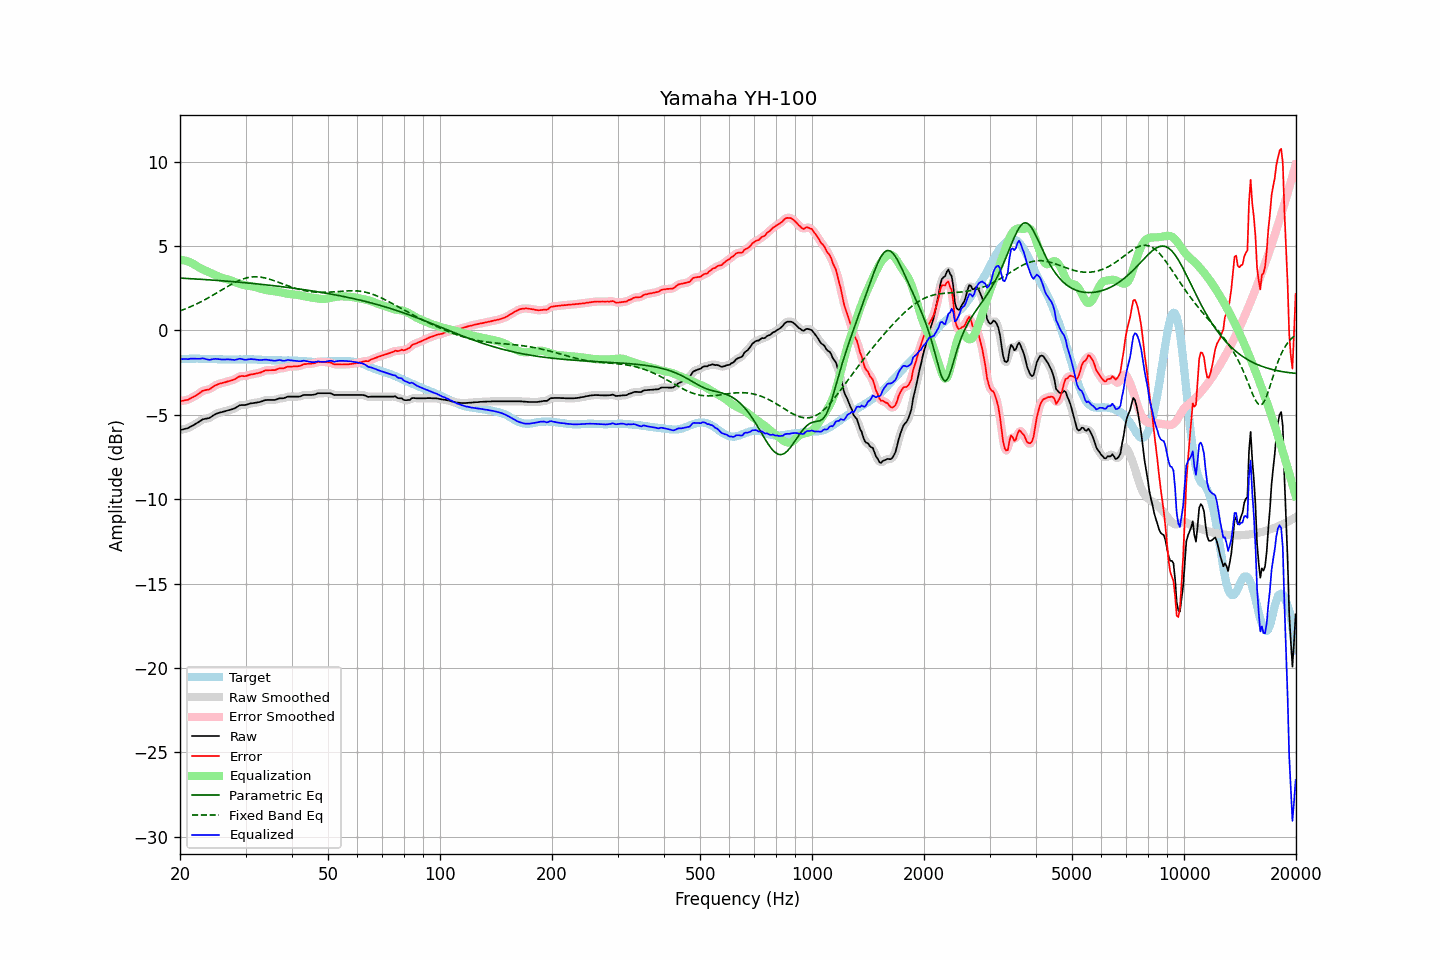

Source data for this figure (header and first rows):
frequency, raw, error, smoothed, error_smoothed, equalization, parametric_eq, fixed_band_eq, equalized_raw, equalized_smoothed, target
20.00, -5.90, -4.19, -5.90, -4.19, 4.19, 3.10, 1.16, -1.71, -1.71, -1.71
20.20, -5.88, -4.18, -5.88, -4.18, 4.18, 3.10, 1.20, -1.70, -1.70, -1.70
20.40, -5.86, -4.17, -5.86, -4.16, 4.16, 3.09, 1.23, -1.70, -1.70, -1.69
20.61, -5.83, -4.14, -5.84, -4.15, 4.14, 3.09, 1.27, -1.69, -1.70, -1.69
20.81, -5.81, -4.13, -5.81, -4.13, 4.12, 3.08, 1.30, -1.69, -1.70, -1.69
21.02, -5.79, -4.11, -5.78, -4.10, 4.09, 3.08, 1.34, -1.71, -1.69, -1.69
21.23, -5.73, -4.06, -5.74, -4.06, 4.05, 3.07, 1.38, -1.68, -1.69, -1.68
21.44, -5.68, -4.00, -5.69, -4.01, 4.01, 3.07, 1.42, -1.67, -1.68, -1.68
21.66, -5.63, -3.96, -5.63, -3.96, 3.96, 3.06, 1.47, -1.67, -1.67, -1.68
21.87, -5.58, -3.90, -5.58, -3.91, 3.90, 3.05, 1.51, -1.68, -1.68, -1.68
22.09, -5.52, -3.85, -5.52, -3.85, 3.84, 3.05, 1.55, -1.68, -1.68, -1.67
22.31, -5.46, -3.79, -5.46, -3.79, 3.78, 3.04, 1.60, -1.68, -1.68, -1.67
22.54, -5.40, -3.72, -5.40, -3.72, 3.72, 3.04, 1.65, -1.68, -1.67, -1.68
22.76, -5.34, -3.65, -5.34, -3.65, 3.67, 3.03, 1.70, -1.67, -1.66, -1.69
22.99, -5.27, -3.58, -5.29, -3.60, 3.63, 3.02, 1.75, -1.65, -1.66, -1.69
23.22, -5.25, -3.56, -5.25, -3.56, 3.58, 3.02, 1.80, -1.67, -1.67, -1.69
23.45, -5.23, -3.53, -5.23, -3.53, 3.54, 3.01, 1.85, -1.69, -1.69, -1.70
23.69, -5.21, -3.51, -5.22, -3.52, 3.50, 3.01, 1.90, -1.71, -1.72, -1.70
23.92, -5.20, -3.50, -5.19, -3.49, 3.46, 3.00, 1.95, -1.74, -1.73, -1.70
24.16, -5.15, -3.45, -5.15, -3.44, 3.42, 2.99, 2.01, -1.74, -1.73, -1.70
24.40, -5.08, -3.38, -5.09, -3.38, 3.37, 2.99, 2.06, -1.71, -1.71, -1.70
24.65, -5.02, -3.32, -5.02, -3.32, 3.33, 2.98, 2.12, -1.70, -1.69, -1.70
24.89, -4.96, -3.26, -4.97, -3.26, 3.28, 2.97, 2.18, -1.68, -1.69, -1.70
25.14, -4.92, -3.22, -4.92, -3.21, 3.23, 2.97, 2.23, -1.69, -1.69, -1.70
25.39, -4.89, -3.18, -4.89, -3.18, 3.19, 2.96, 2.29, -1.70, -1.70, -1.71
25.65, -4.86, -3.15, -4.86, -3.15, 3.15, 2.95, 2.35, -1.71, -1.71, -1.72
25.91, -4.84, -3.13, -4.84, -3.12, 3.12, 2.94, 2.41, -1.72, -1.72, -1.72
26.16, -4.81, -3.09, -4.81, -3.10, 3.09, 2.94, 2.47, -1.72, -1.72, -1.72
26.43, -4.79, -3.07, -4.79, -3.07, 3.07, 2.93, 2.52, -1.72, -1.72, -1.72
26.69, -4.76, -3.04, -4.76, -3.04, 3.05, 2.92, 2.58, -1.72, -1.72, -1.72
26.96, -4.73, -3.01, -4.74, -3.02, 3.02, 2.91, 2.63, -1.71, -1.72, -1.72
27.23, -4.71, -2.99, -4.71, -2.99, 2.99, 2.91, 2.69, -1.72, -1.72, -1.72
27.50, -4.68, -2.96, -4.68, -2.96, 2.95, 2.90, 2.74, -1.73, -1.73, -1.72
27.77, -4.65, -2.93, -4.65, -2.93, 2.91, 2.89, 2.79, -1.74, -1.74, -1.72
28.05, -4.62, -2.90, -4.61, -2.89, 2.87, 2.88, 2.84, -1.75, -1.74, -1.72
28.33, -4.56, -2.84, -4.56, -2.84, 2.83, 2.87, 2.89, -1.73, -1.73, -1.72
28.62, -4.50, -2.78, -4.50, -2.78, 2.80, 2.87, 2.93, -1.70, -1.70, -1.72
28.90, -4.44, -2.73, -4.45, -2.73, 2.77, 2.86, 2.97, -1.68, -1.69, -1.72
29.19, -4.42, -2.70, -4.43, -2.71, 2.74, 2.85, 3.01, -1.68, -1.69, -1.72
29.48, -4.42, -2.70, -4.42, -2.71, 2.71, 2.84, 3.04, -1.71, -1.71, -1.72
29.78, -4.42, -2.71, -4.42, -2.71, 2.69, 2.83, 3.08, -1.73, -1.73, -1.71
30.08, -4.41, -2.70, -4.41, -2.70, 2.67, 2.82, 3.10, -1.74, -1.74, -1.71
30.38, -4.38, -2.67, -4.38, -2.67, 2.66, 2.81, 3.13, -1.73, -1.73, -1.71
30.68, -4.35, -2.64, -4.35, -2.64, 2.64, 2.80, 3.14, -1.71, -1.71, -1.71
30.99, -4.32, -2.61, -4.33, -2.61, 2.63, 2.80, 3.16, -1.69, -1.70, -1.71
31.30, -4.31, -2.60, -4.31, -2.60, 2.61, 2.79, 3.17, -1.70, -1.70, -1.72
31.61, -4.30, -2.58, -4.30, -2.58, 2.59, 2.78, 3.18, -1.72, -1.71, -1.72
31.93, -4.28, -2.56, -4.29, -2.56, 2.56, 2.77, 3.18, -1.72, -1.72, -1.72
32.24, -4.27, -2.54, -4.27, -2.54, 2.53, 2.76, 3.18, -1.74, -1.74, -1.73
32.57, -4.25, -2.52, -4.25, -2.52, 2.51, 2.75, 3.17, -1.75, -1.75, -1.73
32.89, -4.23, -2.50, -4.23, -2.49, 2.48, 2.74, 3.16, -1.75, -1.75, -1.73
33.22, -4.20, -2.46, -4.20, -2.45, 2.45, 2.73, 3.14, -1.75, -1.75, -1.74
33.55, -4.16, -2.41, -4.16, -2.41, 2.42, 2.72, 3.13, -1.74, -1.74, -1.75
33.89, -4.13, -2.37, -4.14, -2.38, 2.40, 2.71, 3.11, -1.73, -1.73, -1.76
34.23, -4.12, -2.36, -4.12, -2.36, 2.38, 2.70, 3.08, -1.74, -1.74, -1.76
34.57, -4.12, -2.36, -4.12, -2.36, 2.37, 2.69, 3.06, -1.75, -1.75, -1.76
34.92, -4.12, -2.36, -4.12, -2.36, 2.36, 2.68, 3.03, -1.77, -1.76, -1.76
35.27, -4.12, -2.35, -4.12, -2.36, 2.34, 2.66, 3.00, -1.78, -1.78, -1.77
35.62, -4.12, -2.35, -4.12, -2.35, 2.33, 2.65, 2.97, -1.79, -1.79, -1.77
35.97, -4.12, -2.35, -4.11, -2.34, 2.32, 2.64, 2.93, -1.80, -1.79, -1.77
... 635 more rows
